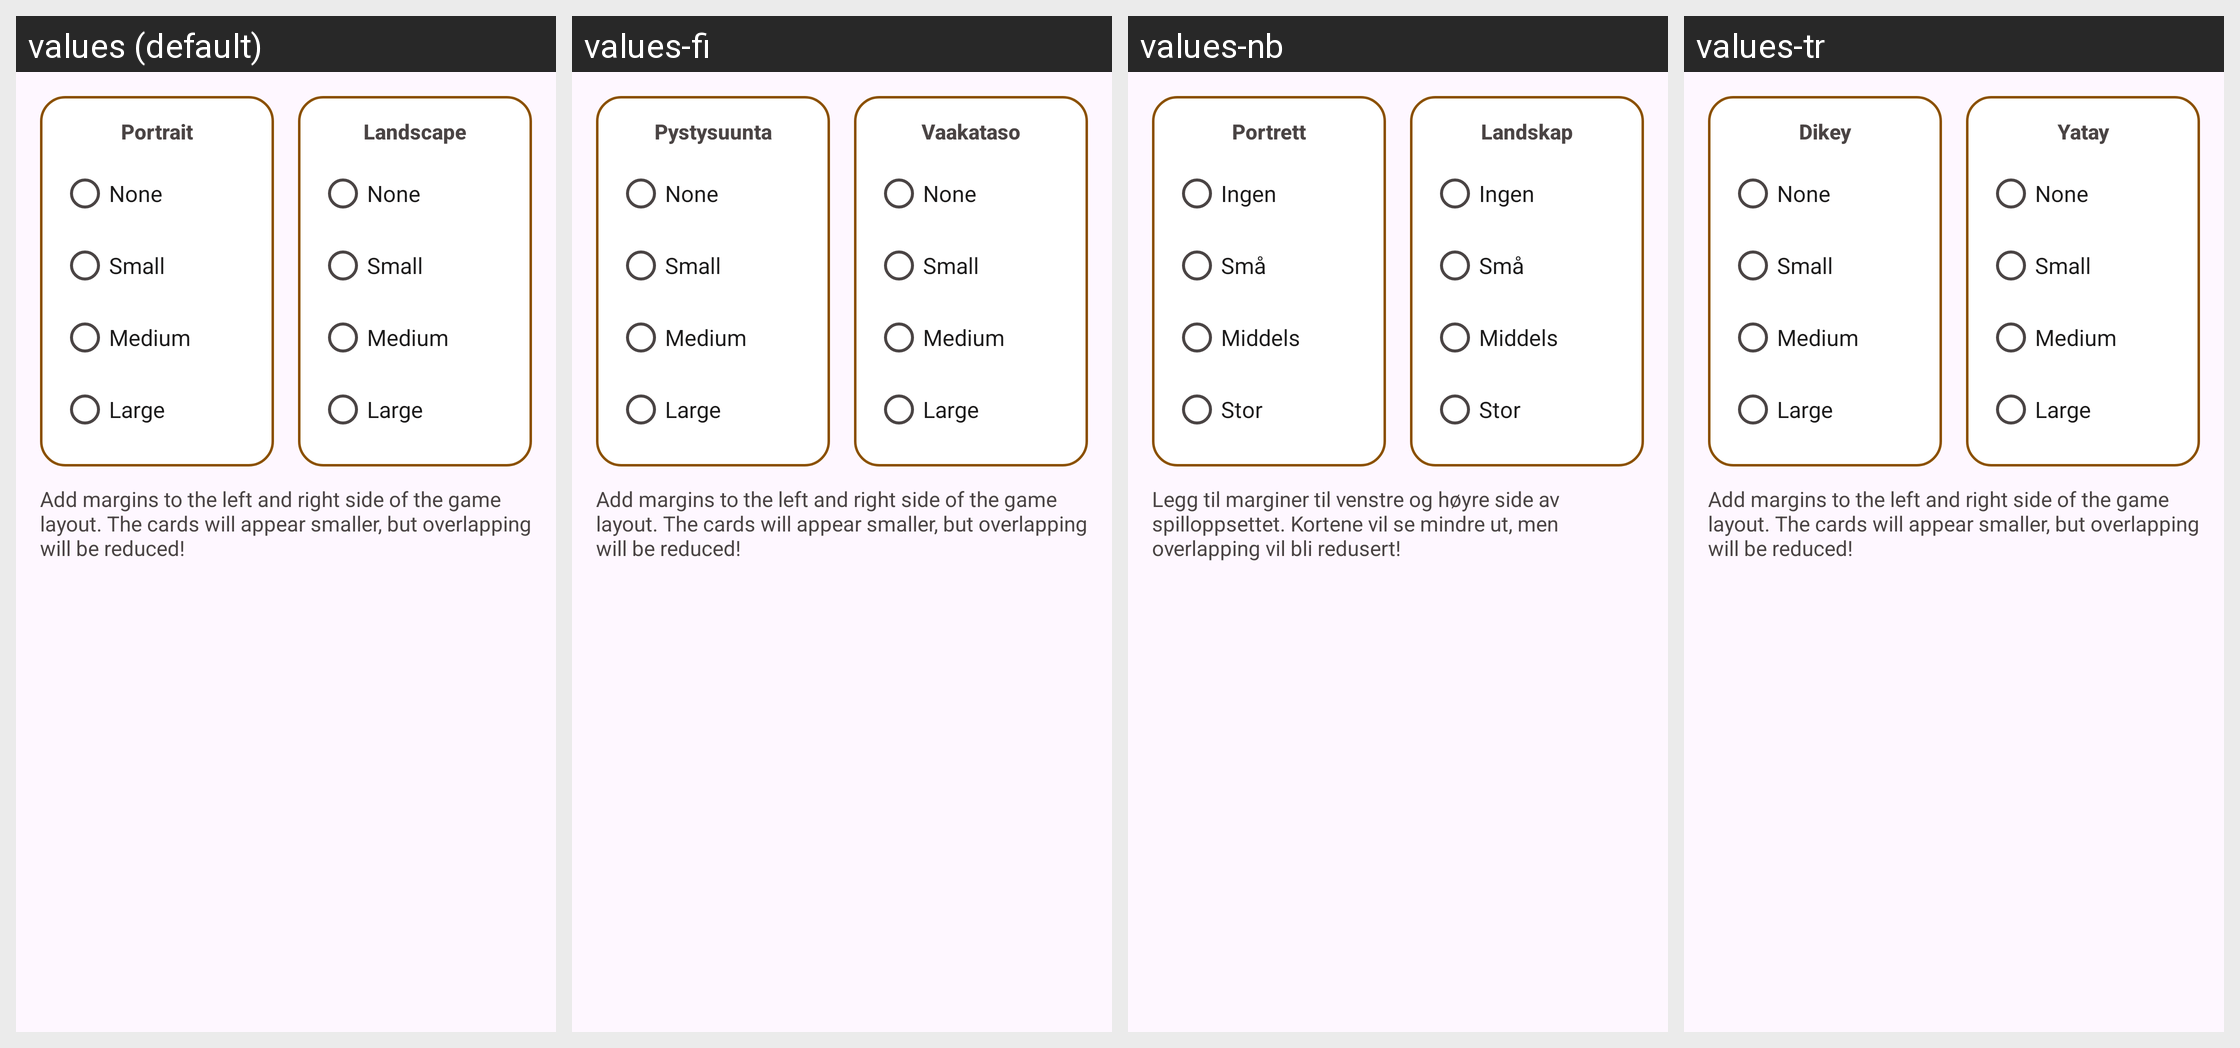

Strings drawn on this Android screen and how each of the app's shown locales translates them:
Android screen res/layout/dialog_settings_game_layout_margins.xml rendered under 4 locales, left to right: values (default), values-fi, values-nb, values-tr. Device: Nexus 5 (rendered at 1080×1920; each locale shown at half size, 540×960, under a caption strip naming it); theme AppThemeNoActionBar.
Other locales in the repository, not shown: values-de, values-eo, values-es-rAR, values-fr, values-hu, values-it, values-ja, values-pl, values-pt, values-pt-rBR, values-uk, values-zh-rCN.
Strings drawn on this screen, with the default value and each locale's value (text and hints the layout hard-codes, and strings that could not be matched under every locale, appear in the picture but are not listed):

settings_portrait
  values: Portrait
  values-fi: Pystysuunta
  values-nb: Portrett
  values-tr: Dikey

settings_game_layout_margins_none
  values: None
  values-fi: None  [not translated; the default value is used]
  values-nb: Ingen
  values-tr: None  [not translated; the default value is used]

settings_game_layout_margins_small
  values: Small
  values-fi: Small  [not translated; the default value is used]
  values-nb: Små
  values-tr: Small  [not translated; the default value is used]

settings_game_layout_margins_medium
  values: Medium
  values-fi: Medium  [not translated; the default value is used]
  values-nb: Middels
  values-tr: Medium  [not translated; the default value is used]

settings_game_layout_margins_large
  values: Large
  values-fi: Large  [not translated; the default value is used]
  values-nb: Stor
  values-tr: Large  [not translated; the default value is used]

settings_landscape
  values: Landscape
  values-fi: Vaakataso
  values-nb: Landskap
  values-tr: Yatay

settings_game_layout_margins_text
  values: Add margins to the left and right side of the game layout. The cards will appear smaller, but overlapping will be reduced!
  values-fi: Add margins to the left and right side of the game layout. The cards will appear smaller, but overlapping will be reduced!  [not translated; the default value is used]
  values-nb: Legg til marginer til venstre og høyre side av spilloppsettet. Kortene vil se mindre ut, men overlapping vil bli redusert!
  values-tr: Add margins to the left and right side of the game layout. The cards will appear smaller, but overlapping will be reduced!  [not translated; the default value is used]
